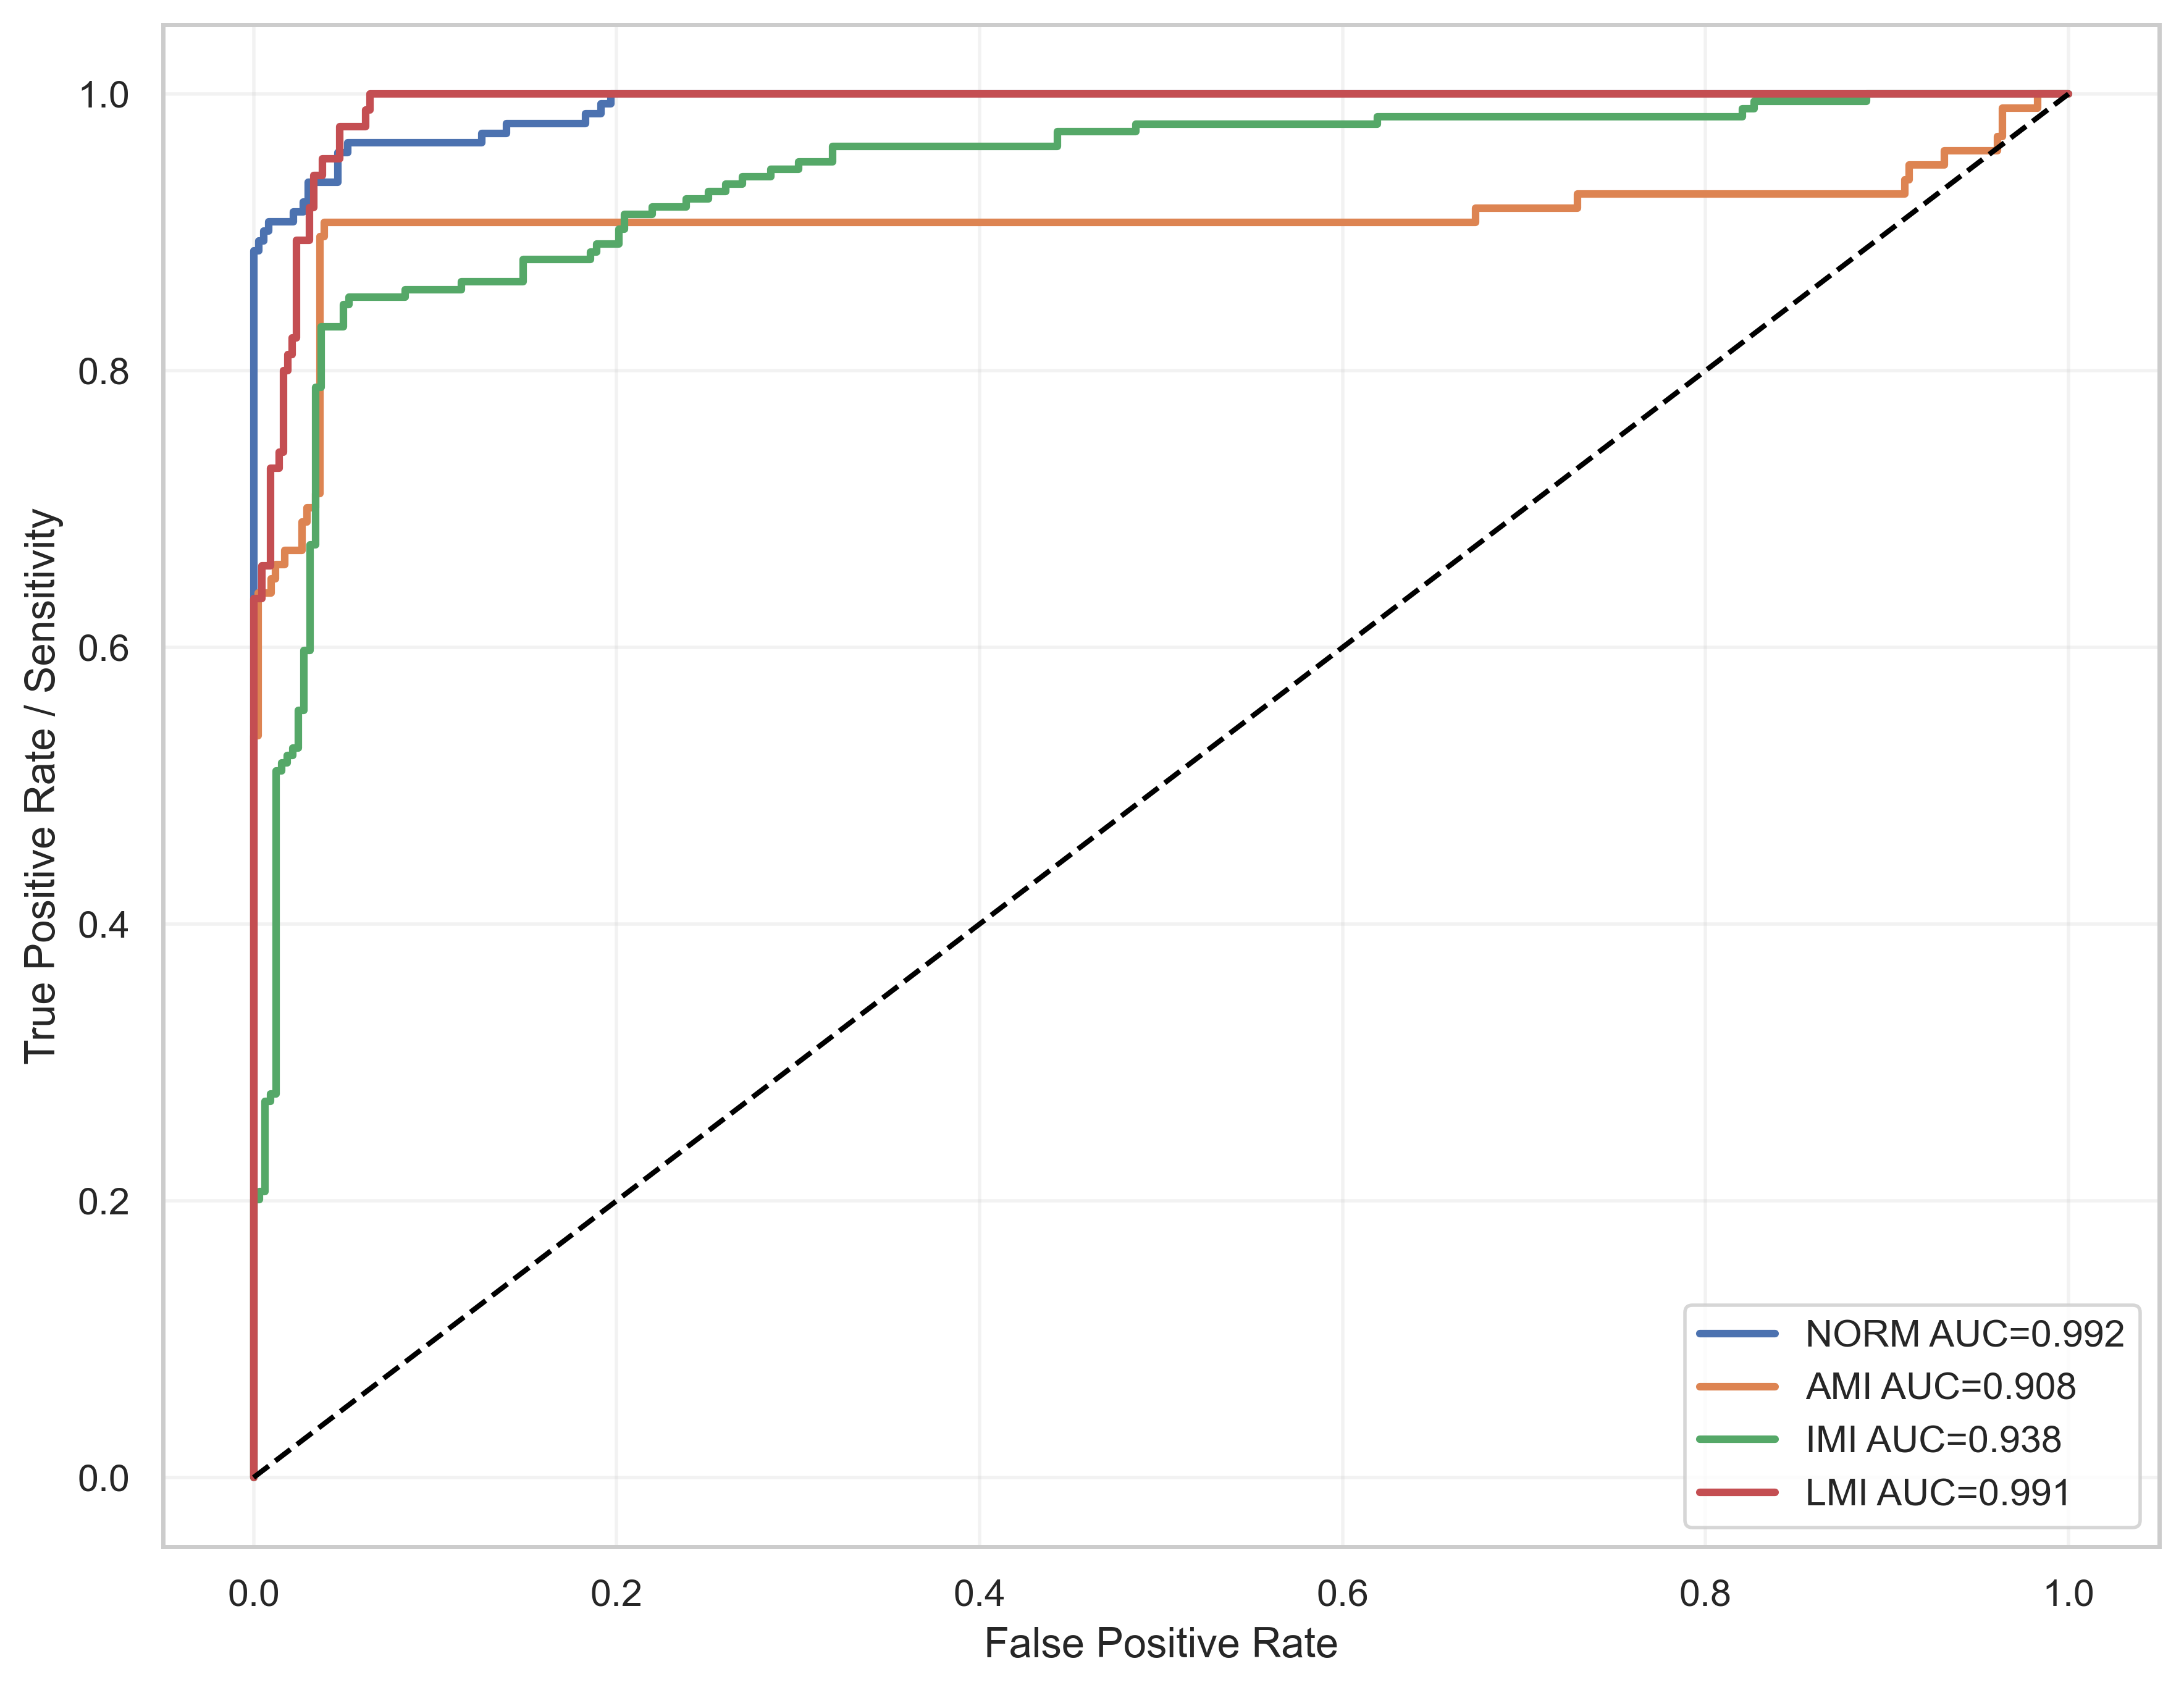

Values plotted in this chart, from the file beside it:
label, fpr, tpr, auc
NORM, 0.0, 0.0, 0.9918
NORM, 0.0, 0.007092, 0.9918
NORM, 0.0, 0.8865, 0.9918
NORM, 0.002732, 0.8865, 0.9918
NORM, 0.002732, 0.8936, 0.9918
NORM, 0.005464, 0.8936, 0.9918
NORM, 0.005464, 0.9007, 0.9918
NORM, 0.008197, 0.9007, 0.9918
NORM, 0.008197, 0.9078, 0.9918
NORM, 0.02186, 0.9078, 0.9918
NORM, 0.02186, 0.9149, 0.9918
NORM, 0.02732, 0.9149, 0.9918
NORM, 0.02732, 0.922, 0.9918
NORM, 0.03005, 0.922, 0.9918
NORM, 0.03005, 0.9362, 0.9918
NORM, 0.04645, 0.9362, 0.9918
NORM, 0.04645, 0.9574, 0.9918
NORM, 0.05191, 0.9574, 0.9918
NORM, 0.05191, 0.9645, 0.9918
NORM, 0.1257, 0.9645, 0.9918
NORM, 0.1257, 0.9716, 0.9918
NORM, 0.1393, 0.9716, 0.9918
NORM, 0.1393, 0.9787, 0.9918
NORM, 0.1831, 0.9787, 0.9918
NORM, 0.1831, 0.9858, 0.9918
NORM, 0.1913, 0.9858, 0.9918
NORM, 0.1913, 0.9929, 0.9918
NORM, 0.1967, 0.9929, 0.9918
NORM, 0.1967, 1.0, 0.9918
NORM, 1.0, 1.0, 0.9918
AMI, 0.0, 0.0, 0.9082
AMI, 0.0, 0.01031, 0.9082
AMI, 0.0, 0.5361, 0.9082
AMI, 0.002439, 0.5361, 0.9082
AMI, 0.002439, 0.6392, 0.9082
AMI, 0.009756, 0.6392, 0.9082
AMI, 0.009756, 0.6495, 0.9082
AMI, 0.0122, 0.6495, 0.9082
AMI, 0.0122, 0.6598, 0.9082
AMI, 0.01707, 0.6598, 0.9082
AMI, 0.01707, 0.6701, 0.9082
AMI, 0.02683, 0.6701, 0.9082
AMI, 0.02683, 0.6907, 0.9082
AMI, 0.02927, 0.6907, 0.9082
AMI, 0.02927, 0.701, 0.9082
AMI, 0.03415, 0.701, 0.9082
AMI, 0.03415, 0.7113, 0.9082
AMI, 0.03659, 0.7113, 0.9082
AMI, 0.03659, 0.8969, 0.9082
AMI, 0.03902, 0.8969, 0.9082
AMI, 0.03902, 0.9072, 0.9082
AMI, 0.6732, 0.9072, 0.9082
AMI, 0.6732, 0.9175, 0.9082
AMI, 0.7293, 0.9175, 0.9082
AMI, 0.7293, 0.9278, 0.9082
AMI, 0.9098, 0.9278, 0.9082
AMI, 0.9098, 0.9381, 0.9082
AMI, 0.9122, 0.9381, 0.9082
AMI, 0.9122, 0.9485, 0.9082
AMI, 0.9317, 0.9485, 0.9082
... 116 more rows
